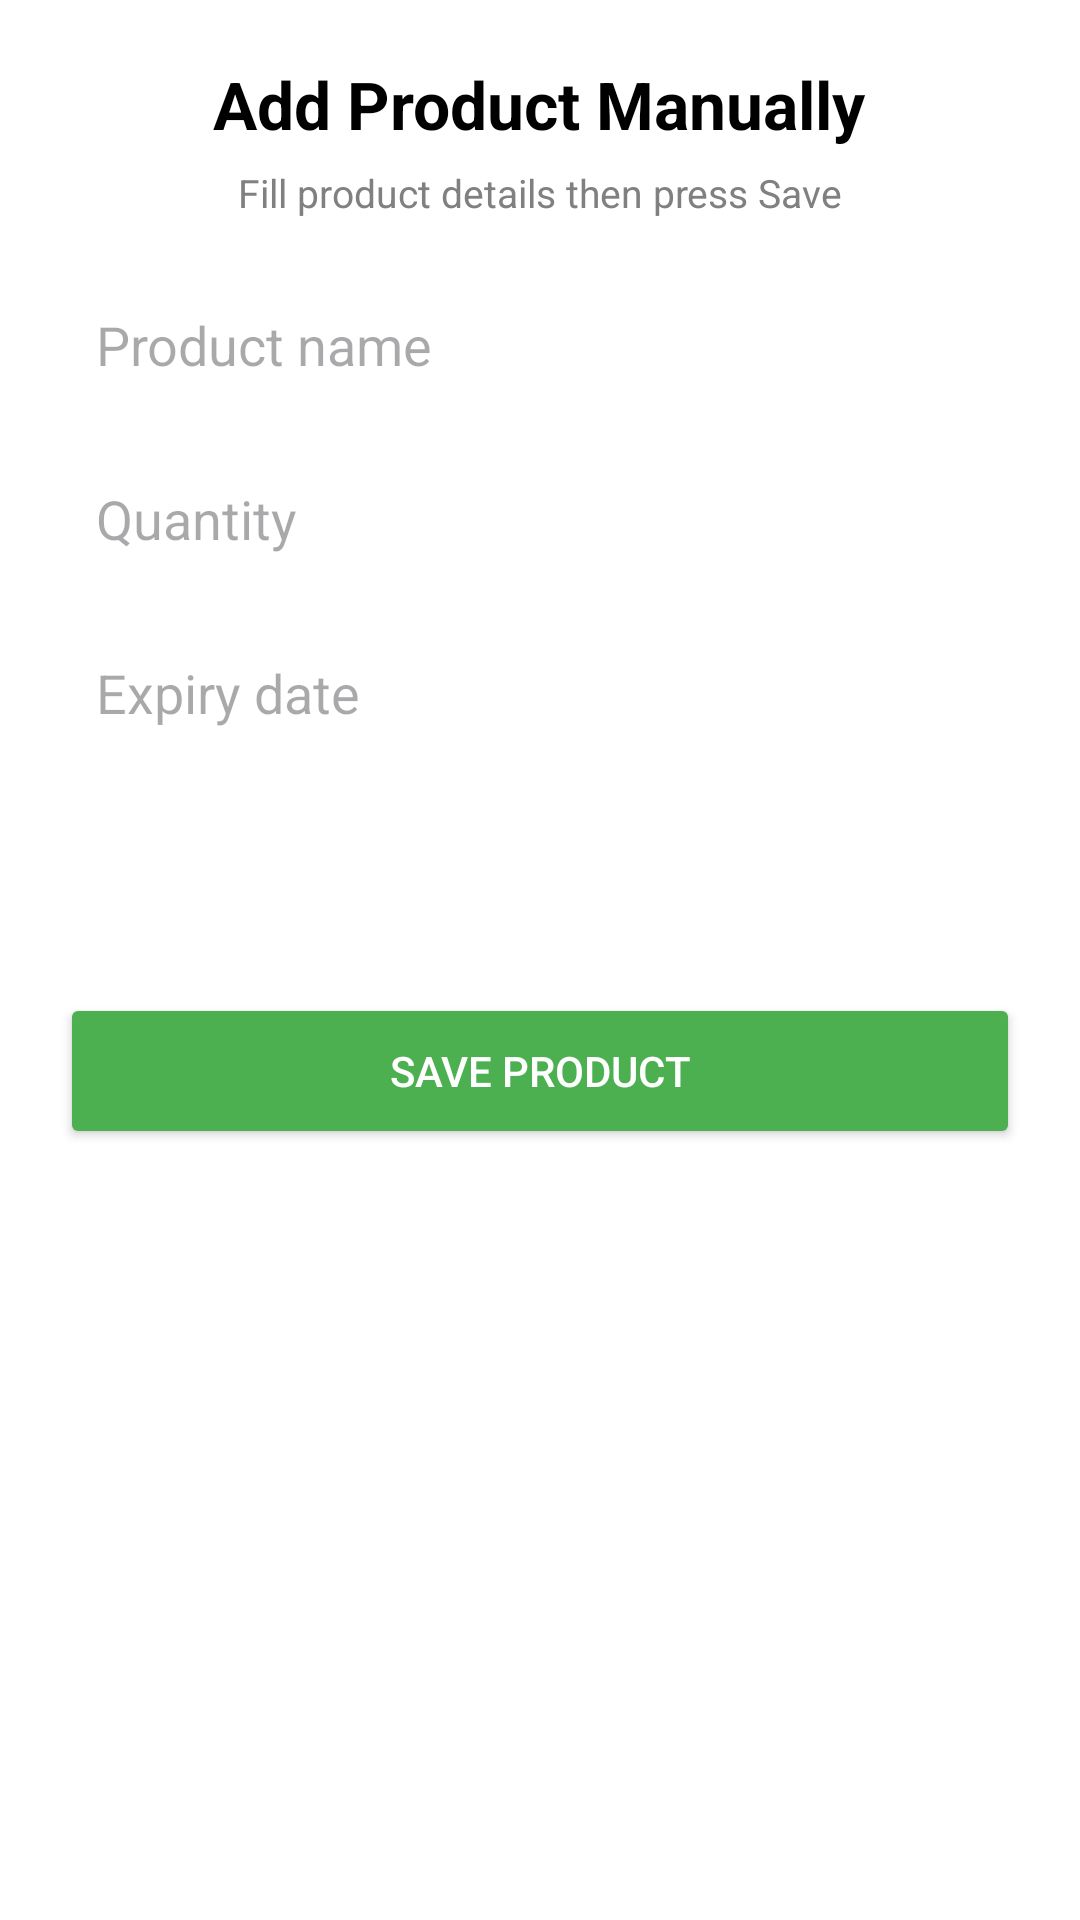

Layout XML and referenced resources for this Android screen:
<!-- AndroidManifest.xml: application theme Theme.Tbokhle -->
<!-- res/layout/fragment_manual_add.xml -->
<?xml version="1.0" encoding="utf-8"?>
<ScrollView xmlns:android="http://schemas.android.com/apk/res/android"
    android:layout_width="match_parent"
    android:layout_height="match_parent"
    android:fillViewport="true"
    android:background="@android:color/white">

    <LinearLayout
        android:layout_width="match_parent"
        android:layout_height="wrap_content"
        android:orientation="vertical"
        android:padding="20dp">

        <TextView
            android:layout_width="wrap_content"
            android:layout_height="wrap_content"
            android:text="Add Product Manually"
            android:textSize="22sp"
            android:textStyle="bold"
            android:textColor="#000000"
            android:layout_gravity="center_horizontal"/>

        <TextView
            android:layout_width="wrap_content"
            android:layout_height="wrap_content"
            android:text="Fill product details then press Save"
            android:textSize="13sp"
            android:textColor="#808080"
            android:layout_marginTop="6dp"
            android:layout_marginBottom="18dp"
            android:layout_gravity="center_horizontal"/>


        <EditText
            android:id="@+id/etName"
            android:layout_width="match_parent"
            android:layout_height="48dp"
            android:hint="Product name"
            android:padding="12dp"
            android:background="@drawable/rounded_card"/>

        <EditText
            android:id="@+id/etQty"
            android:layout_width="match_parent"
            android:layout_height="48dp"
            android:layout_marginTop="10dp"
            android:hint="Quantity"
            android:padding="12dp"
            android:background="@drawable/rounded_card"/>

        <EditText
            android:id="@+id/etExpiry"
            android:layout_width="match_parent"
            android:layout_height="48dp"
            android:layout_marginTop="10dp"
            android:hint="Expiry date"
            android:focusable="false"
            android:clickable="true"
            android:padding="12dp"
            android:background="@drawable/rounded_card"/>

        <Spinner
            android:id="@+id/spCategory"
            android:layout_width="match_parent"
            android:layout_height="48dp"
            android:layout_marginTop="10dp"
            android:background="@drawable/rounded_card" />

        <Button
            android:id="@+id/btnSaveProduct"
            android:layout_width="match_parent"
            android:layout_height="52dp"
            android:text="Save Product"
            android:textColor="@android:color/white"
            android:backgroundTint="#4CAF50"
            android:layout_marginTop="18dp"/>

    </LinearLayout>
</ScrollView>
<!-- resources referenced by this layout -->
<resources>
  <style name="Theme.Tbokhle" parent="Base.Theme.Tbokhle" />
  <style name="Base.Theme.Tbokhle" parent="Theme.Material3.DayNight.NoActionBar">
  
  
      </style>
</resources>
